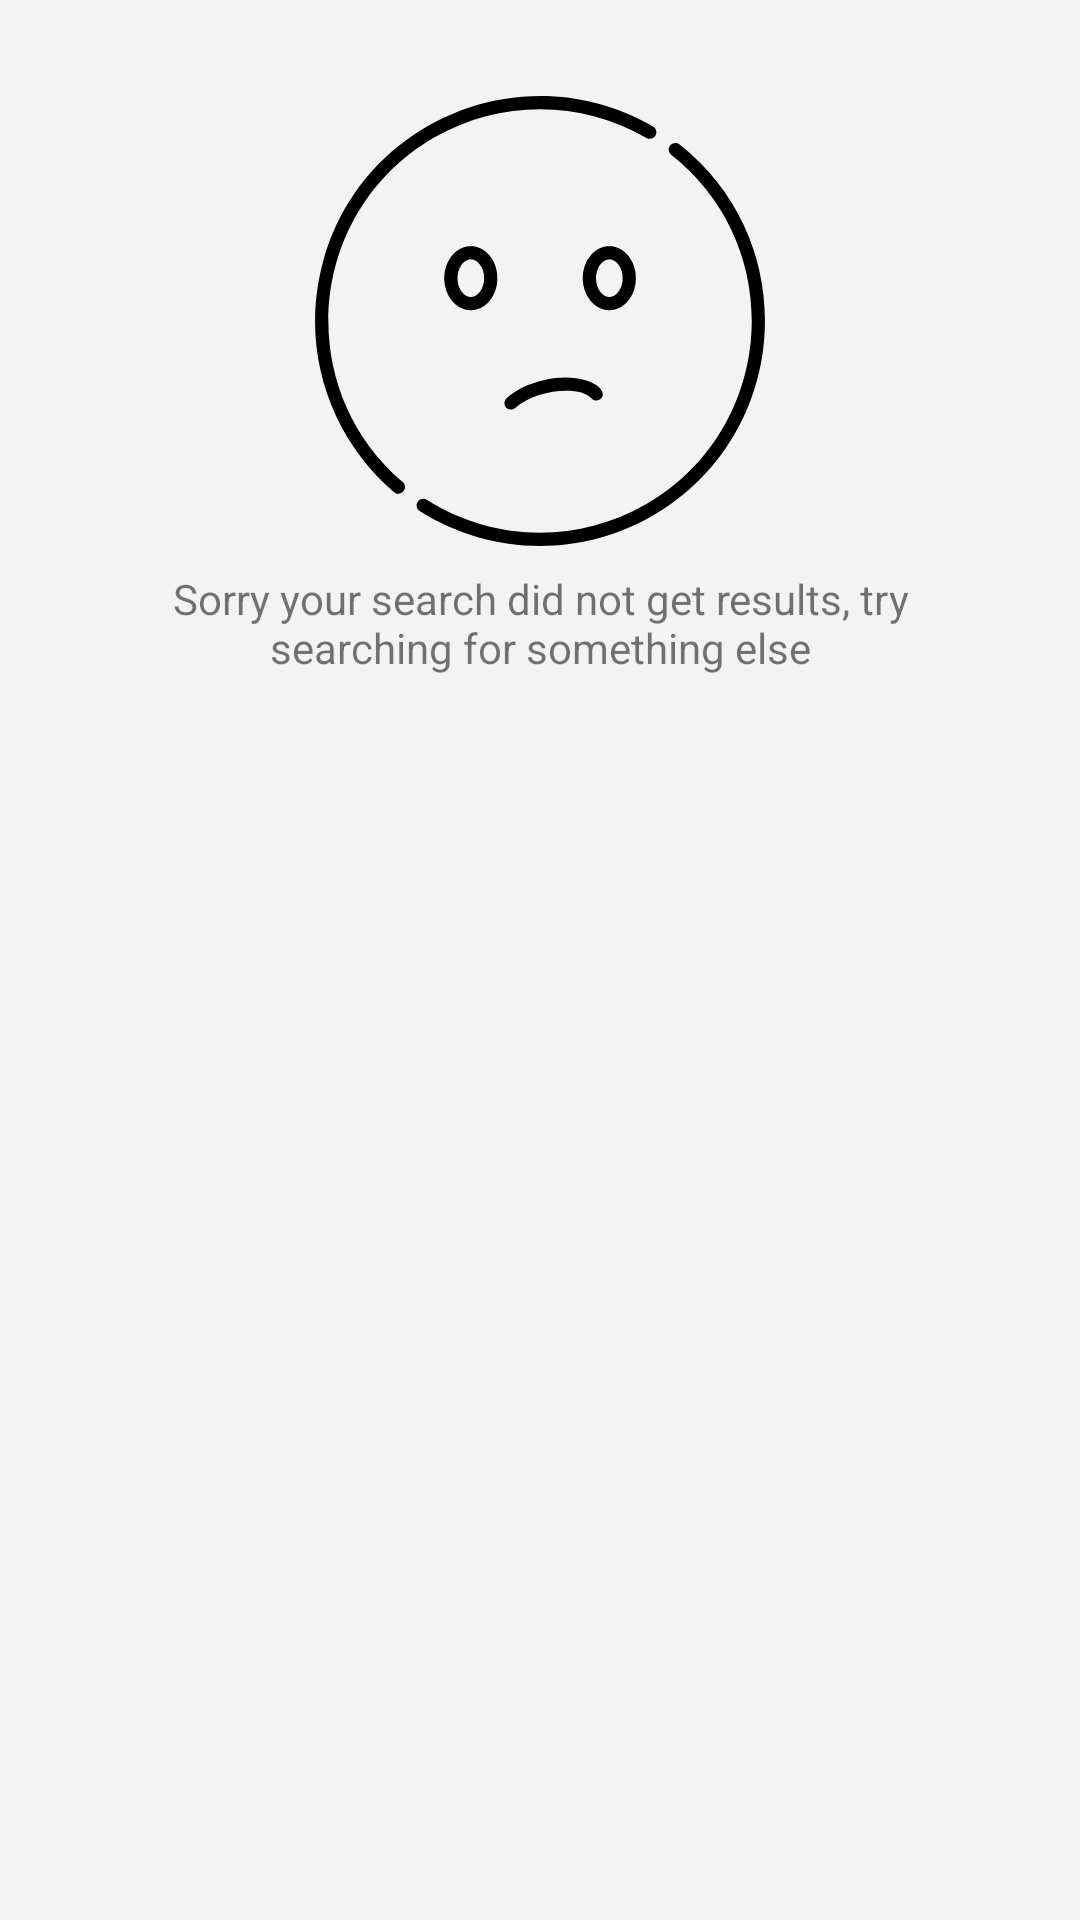

Produce the Android XML layout that renders to this screen, including the resource entries it uses.
<!-- AndroidManifest.xml: application theme Theme.TestApp -->
<!-- res/layout/view_empty_results.xml -->
<?xml version="1.0" encoding="utf-8"?>
<androidx.constraintlayout.widget.ConstraintLayout xmlns:android="http://schemas.android.com/apk/res/android"
    xmlns:app="http://schemas.android.com/apk/res-auto"
    xmlns:tools="http://schemas.android.com/tools"
    android:layout_width="match_parent"
    android:layout_height="match_parent">

    <ImageView
        android:id="@+id/imageView2"
        android:layout_width="@dimen/error_image_views"
        android:layout_height="@dimen/error_image_views"
        android:layout_marginStart="@dimen/big"
        android:layout_marginTop="@dimen/big"
        android:layout_marginEnd="@dimen/big"
        app:layout_constraintEnd_toEndOf="parent"
        app:layout_constraintHorizontal_bias="0.5"
        app:layout_constraintStart_toStartOf="parent"
        app:layout_constraintTop_toTopOf="parent"
        app:srcCompat="@drawable/ic_sad_face" />

    <TextView
        android:id="@+id/textView2"
        android:layout_width="@dimen/zero"
        android:layout_height="wrap_content"
        android:layout_marginStart="@dimen/big"
        android:layout_marginTop="@dimen/x_small"
        android:layout_marginEnd="@dimen/big"
        android:text="@string/empty_search_message"
        android:textAlignment="center"
        app:layout_constraintEnd_toEndOf="parent"
        app:layout_constraintHorizontal_bias="0.5"
        app:layout_constraintStart_toStartOf="parent"
        app:layout_constraintTop_toBottomOf="@+id/imageView2" />
</androidx.constraintlayout.widget.ConstraintLayout>
<!-- resources referenced by this layout -->
<resources>
  <dimen name="big">32dp</dimen>
  <dimen name="error_image_views">150dp</dimen>
  <dimen name="x_small">8dp</dimen>
  <dimen name="zero">0dp</dimen>
  <!-- drawable ic_sad_face: vector/xml drawable (drawable, 2162 chars, omitted) -->
  <string name="empty_search_message">Sorry your search did not get results, try searching for something else</string>
  <style name="Theme.TestApp" parent="Theme.MaterialComponents.Light.NoActionBar">
          
          <item name="colorPrimary">@color/colorPrimary</item>
          <item name="colorPrimaryDark">@android:color/transparent</item>
          <item name="colorSecondary">@color/colorSecondary</item>
          <item name="android:colorBackground">@color/colorBackground</item>
          <item name="colorError">@color/colorWarn</item>
          <item name="colorAccent">@color/colorPrimary</item>
  
          <item name="colorPrimaryVariant">@color/colorPrimaryDark</item>
          <item name="colorSurface">@color/colorSurface</item>
          <item name="colorOnPrimary">@color/colorOnPrimary</item>
          <item name="colorOnSecondary">@color/colorOnSecondary</item>
          <item name="colorOnBackground">@color/colorBackground</item>
          <item name="colorOnSurface">@color/colorOnSurface</item>
          <item name="android:statusBarColor" tools:targetApi="l">?attr/colorOnSurface</item>
          
      </style>
  <color name="colorPrimary">#FF9500</color>
  <color name="colorSecondary">#FF9500</color>
  <color name="colorBackground">#F3F3F3</color>
  <color name="colorWarn">#E56655</color>
  <color name="colorPrimaryDark">#C17A22</color>
  <color name="colorSurface">#FFFFFF</color>
  <color name="colorOnPrimary">#FFFFFF</color>
  <color name="colorOnSecondary">#FFFFFF</color>
  <color name="colorOnSurface">#505050</color>
</resources>
